4-way image classification set "dataset" from GitHub (andarouler/ai-lab-assignment); label vocabulary: artistic rainy, artistic sunny, realistic rainy, realistic sunny.

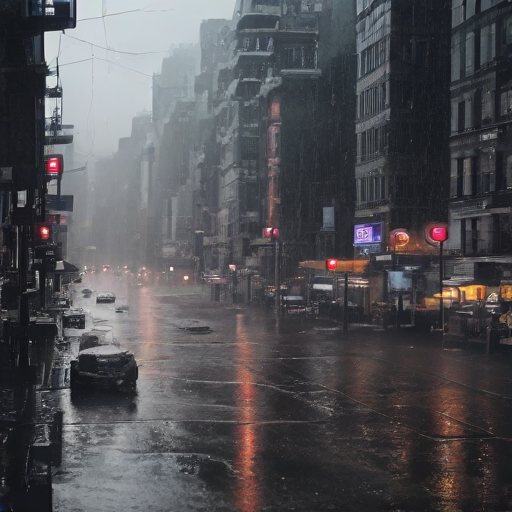
Label: realistic rainy

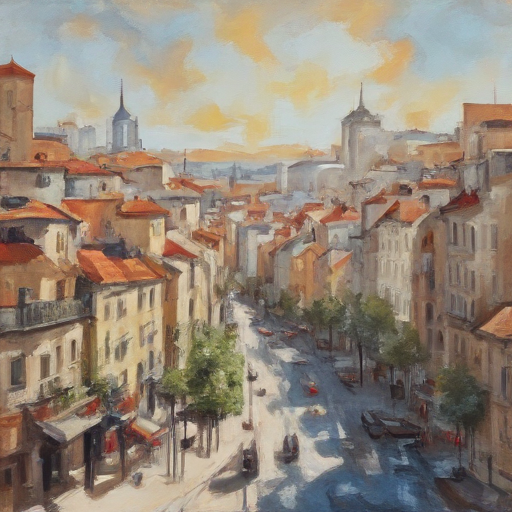
Label: artistic sunny

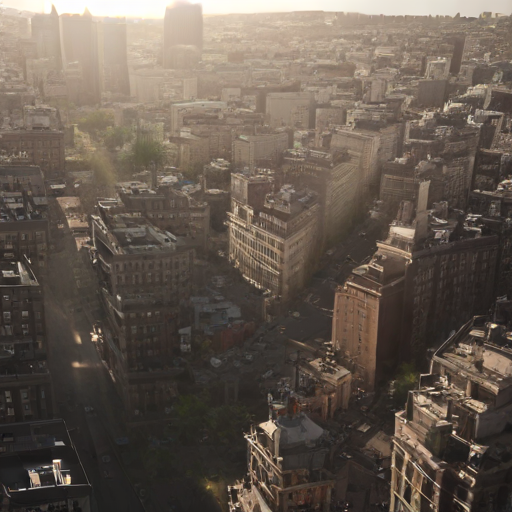
Label: realistic sunny

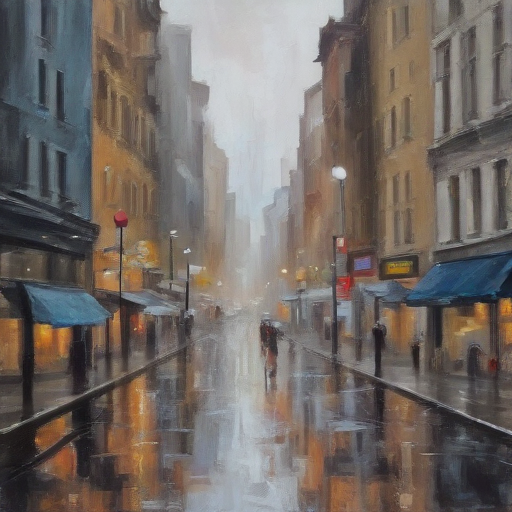
Label: artistic rainy

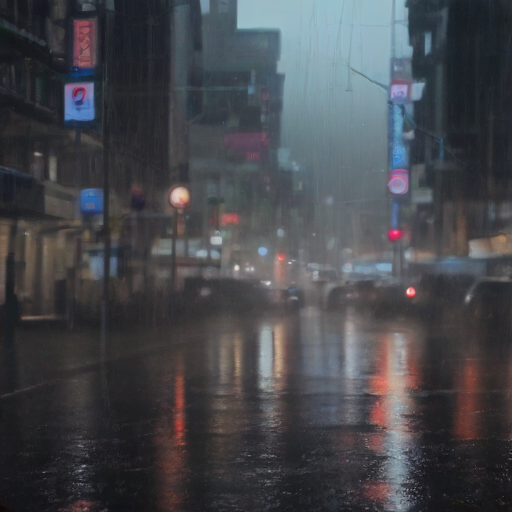
Label: realistic rainy

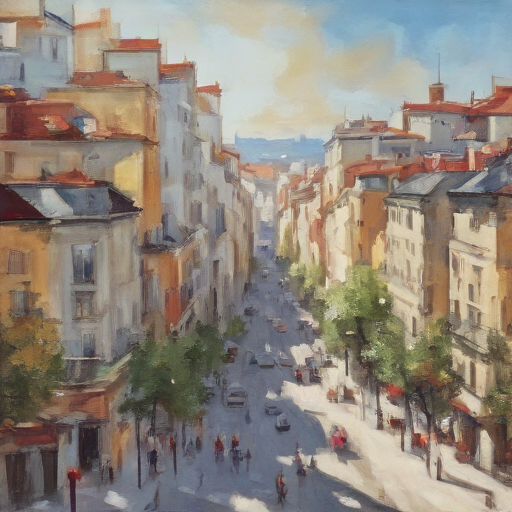
Label: artistic sunny
